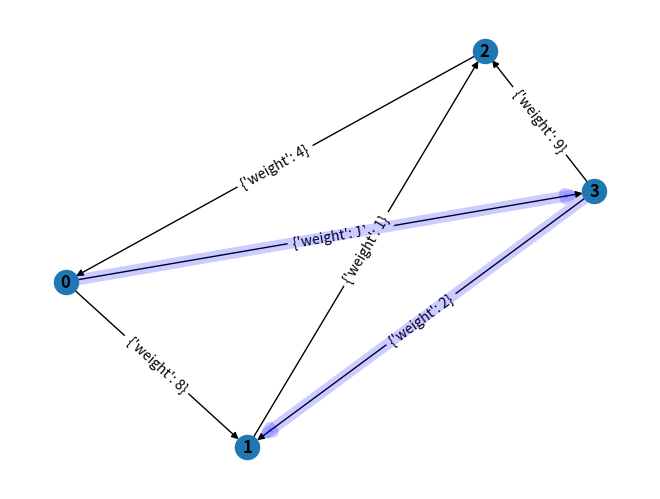

The matplotlib source for this figure:
import matplotlib.pyplot as plt
import networkx as nx

import time

from matplotlib import pyplot as plt

mng = plt.get_current_fig_manager()
mng.full_screen_toggle()

G = nx.DiGraph()

G.add_nodes_from([0,1,2,3])
G.add_edges_from([(0,1, {'weight': 8}),
                  (0,3, {'weight': 1}),
                  (1,2, {'weight': 1}),
                  (2,0, {'weight': 4}),
                  (3,1, {'weight': 2}),
                  (3,2, {'weight': 9}),
                  ])

L = nx.spring_layout(G)


print(G.number_of_nodes())
print(G.number_of_edges())


n=G.number_of_nodes()

nx.draw(G, pos = L, with_labels=True, font_weight="bold")
edge_labels = nx.get_edge_attributes(G,'weight')
nx.draw_networkx_edge_labels(G, L)

print(edge_labels)

#G = nx.convert_node_labels_to_integers(G, first_label=0, ordering='default', label_attribute=None)

g = [[0,8,float('inf'),1],
     [float('inf'),0,1,float('inf')],
     [4,float('inf'),0,float('inf')],
     [float('inf'),2,9,0]]

sp = [[0,0,0,0],
      [0,0,0,0],
      [0,0,0,0],
      [0,0,0,0]]

for k in range(n):
    for i in range(n):
        for j in range(n):
            if g[i][j] > g[i][k]+g[k][j]:
                g[i][j] = g[i][k]+g[k][j]
                sp[i][j] = k

print(g)
print(sp)

start = 0
end = 1

time.sleep(0.75)


if sp[start][end]==0:
    nx.draw_networkx_edges(G, L, edgelist=[(start,end)], width=8, edge_color='b', alpha=0.2)
    plt.pause(1e-17)
else:
    nx.draw_networkx_edges(G, L, edgelist=[(start,sp[start][end])], width=8, edge_color='b', alpha=0.2)
    plt.pause(1e-17)
    time.sleep(5)
    nx.draw_networkx_edges(G, L, edgelist=[(sp[start][end], end)], width=8, edge_color='b', alpha=0.2)
    plt.pause(1e-17)


plt.show()
